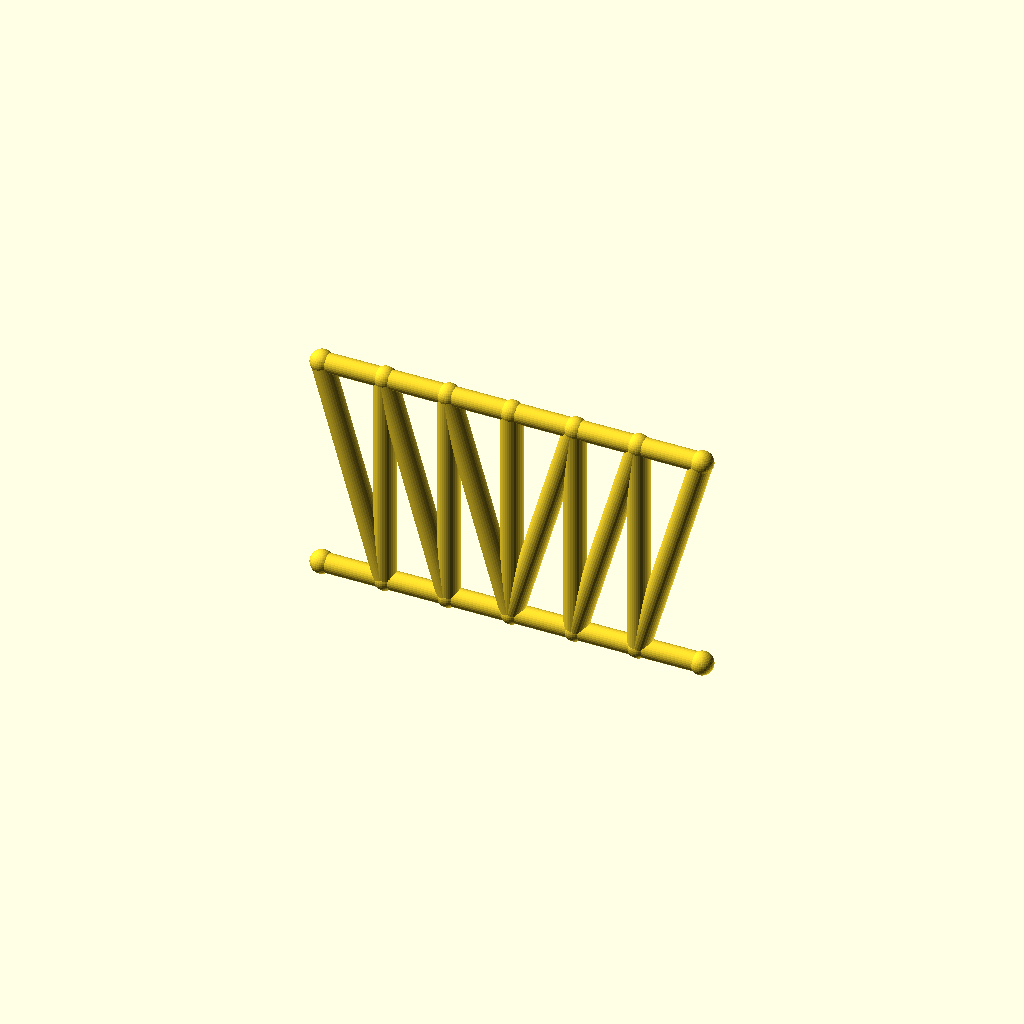
Cell 1: rendered with the file's own defaults.
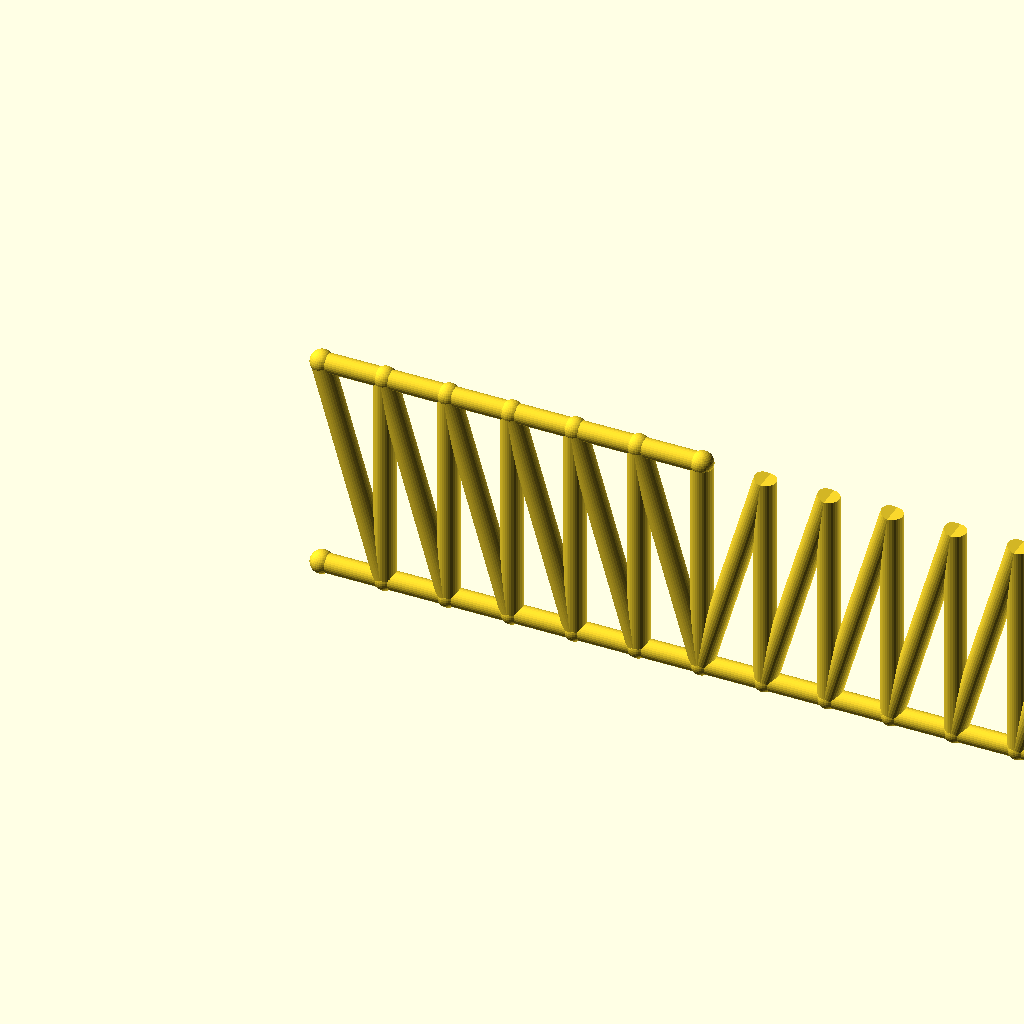
Cell 2 — panels set to 12, the other parameters unchanged.
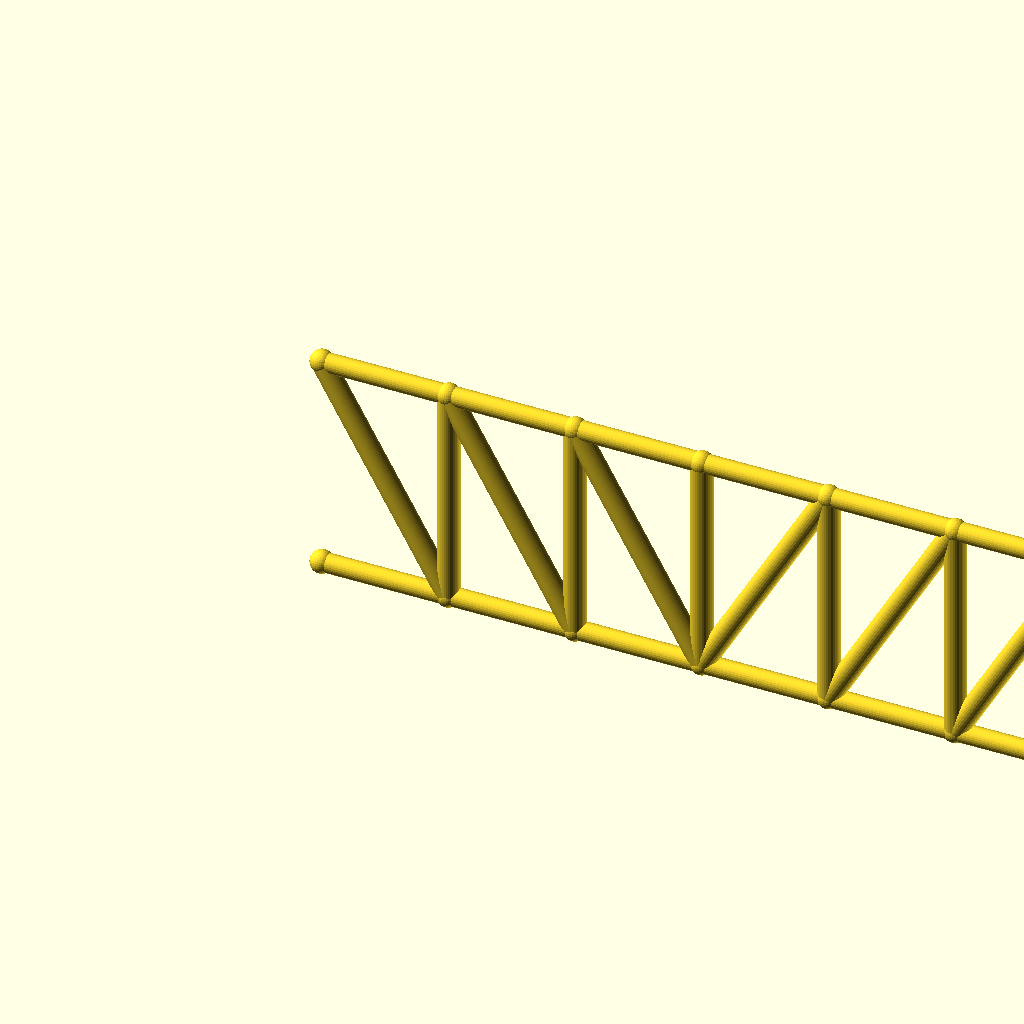
Cell 3: panel_p = 40 (everything else at default).
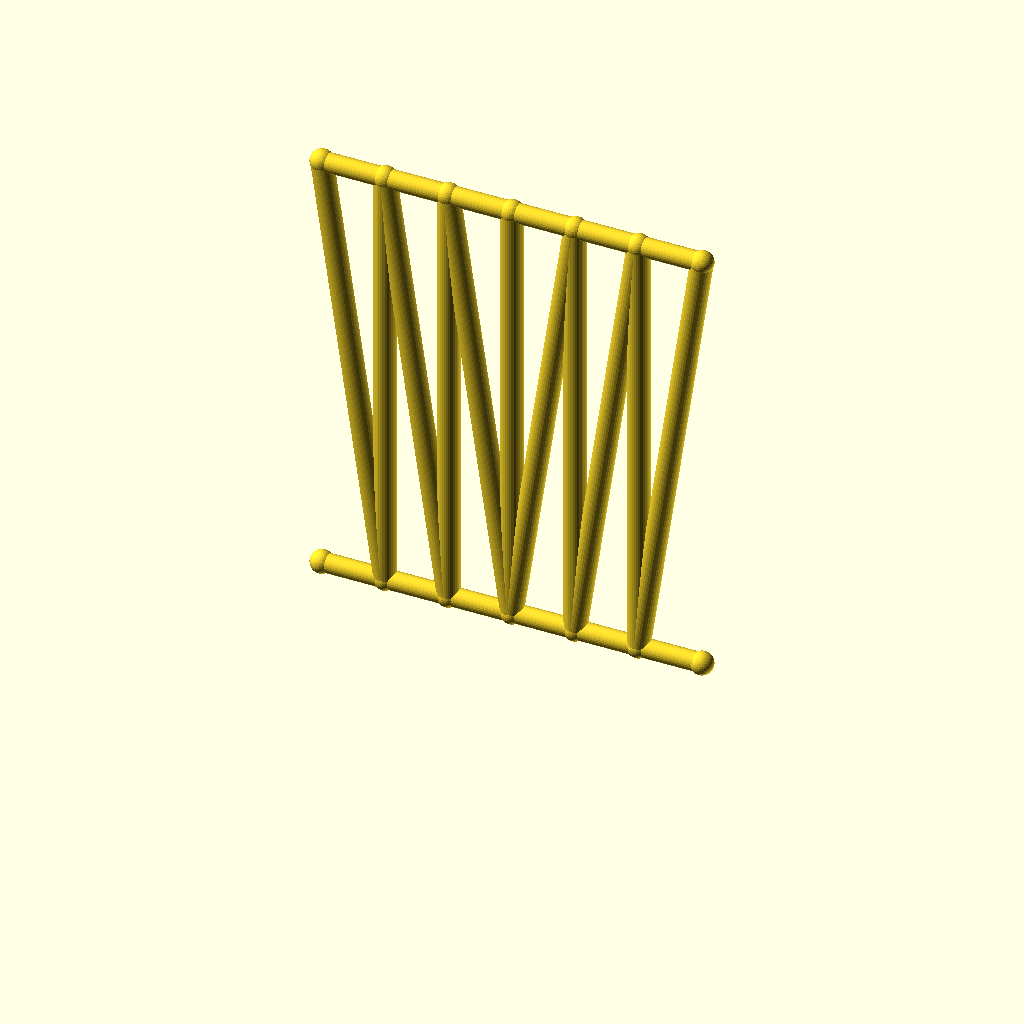
Cell 4: frame_h = 140 (everything else at default).
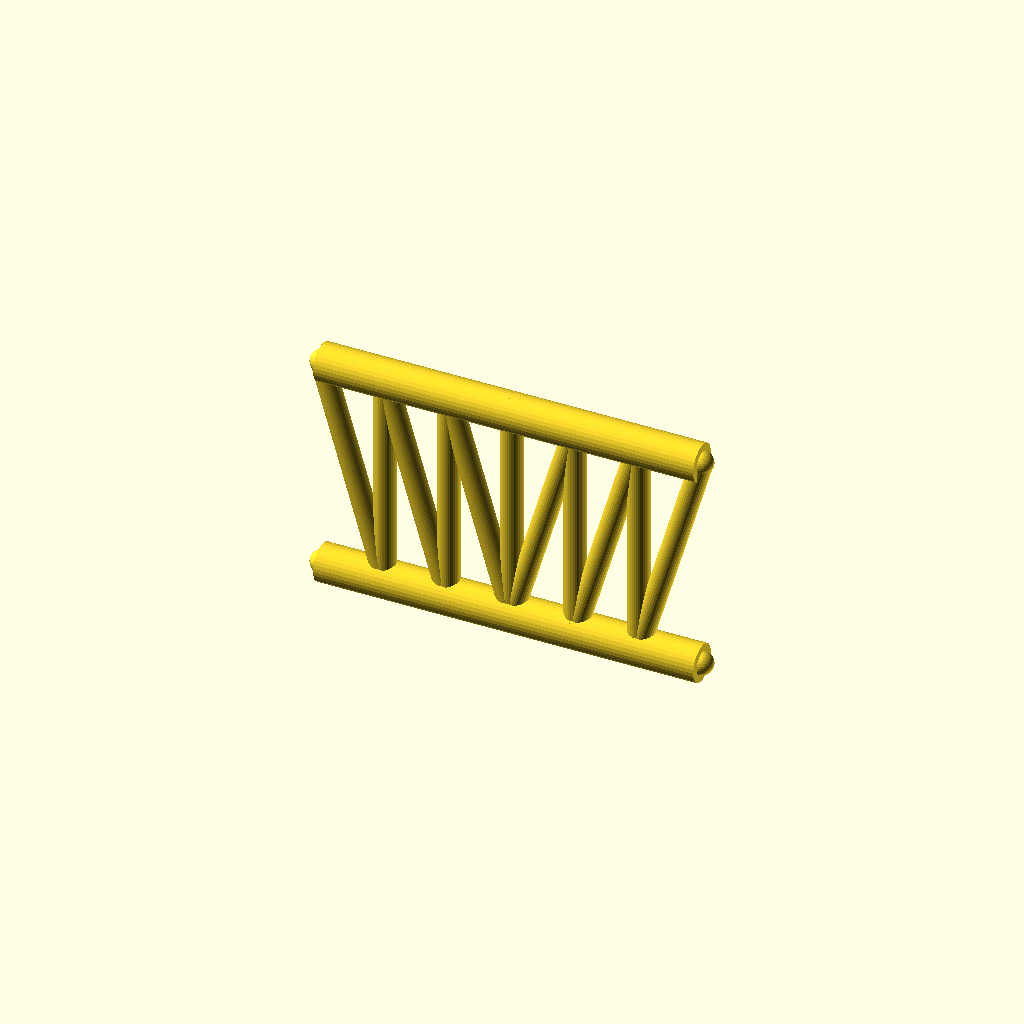
Cell 5: the same model with chord_r = 6.
One fixed orthographic camera (rotation 55°, 0°, 25°; colour scheme Cornfield) for every cell.
OpenSCAD source file optional_data/data/gen2/trusses/part_0001.scad:
$fn = 32;

// ----------------------------------------------------------------------
// Howe truss: span 120 mm, height 70 mm, 6 equal panels
// ----------------------------------------------------------------------

// --- parameters (mm) ---
panels = 6;               // number of equal panels
panel_p = 20;             // panel length, X
span = 120;               // span between the end joints
frame_h = 70;             // truss height, Z
chord_r = 3;              // chord member radius
diag_r = 3.4;             // diagonal member radius
vert_r = 3.4;             // vertical post radius
joint_r = 3.6;            // joint ball radius

module member(a, b, r) {
  /* rod: cylinder from joint a to joint b */
  d = b - a;
  length = norm(d);
  translate(a) rotate([0, acos(d[2] / length), atan2(d[1], d[0])])
    cylinder(h = length, r = r);
}

module joint(p, r) {
  /* ball at the joint centre */
  translate(p) sphere(r = r);
}

bottom = [for (i = [0 : panels]) [i * panel_p, 0, 0]];
top = [for (i = [0 : panels]) [i * panel_p, 0, frame_h]];

for (i = [0 : panels - 1]) member(bottom[i], bottom[i + 1], chord_r);
for (i = [0 : 5]) member(top[i], top[i + 1], chord_r);

/* vertical posts */
for (i = [1 : panels - 1]) member(bottom[i], top[i], vert_r);

/* diagonals lean away from mid-span */
for (i = [0 : panels - 1]) {
  if (i < panels / 2) {
    member(top[i], bottom[i + 1], diag_r);
  } else {
    member(bottom[i], top[i + 1], diag_r);
  }
}

/* joint balls */
for (i = [0 : panels]) joint(bottom[i], joint_r);
for (i = [0 : 6]) joint(top[i], joint_r);
Parameter table extracted from the source (name, type, default, range or options):
panels: number, default 6
panel_p: number, default 20
span: number, default 120
frame_h: number, default 70
chord_r: number, default 3
diag_r: number, default 3.4
vert_r: number, default 3.4
joint_r: number, default 3.6
